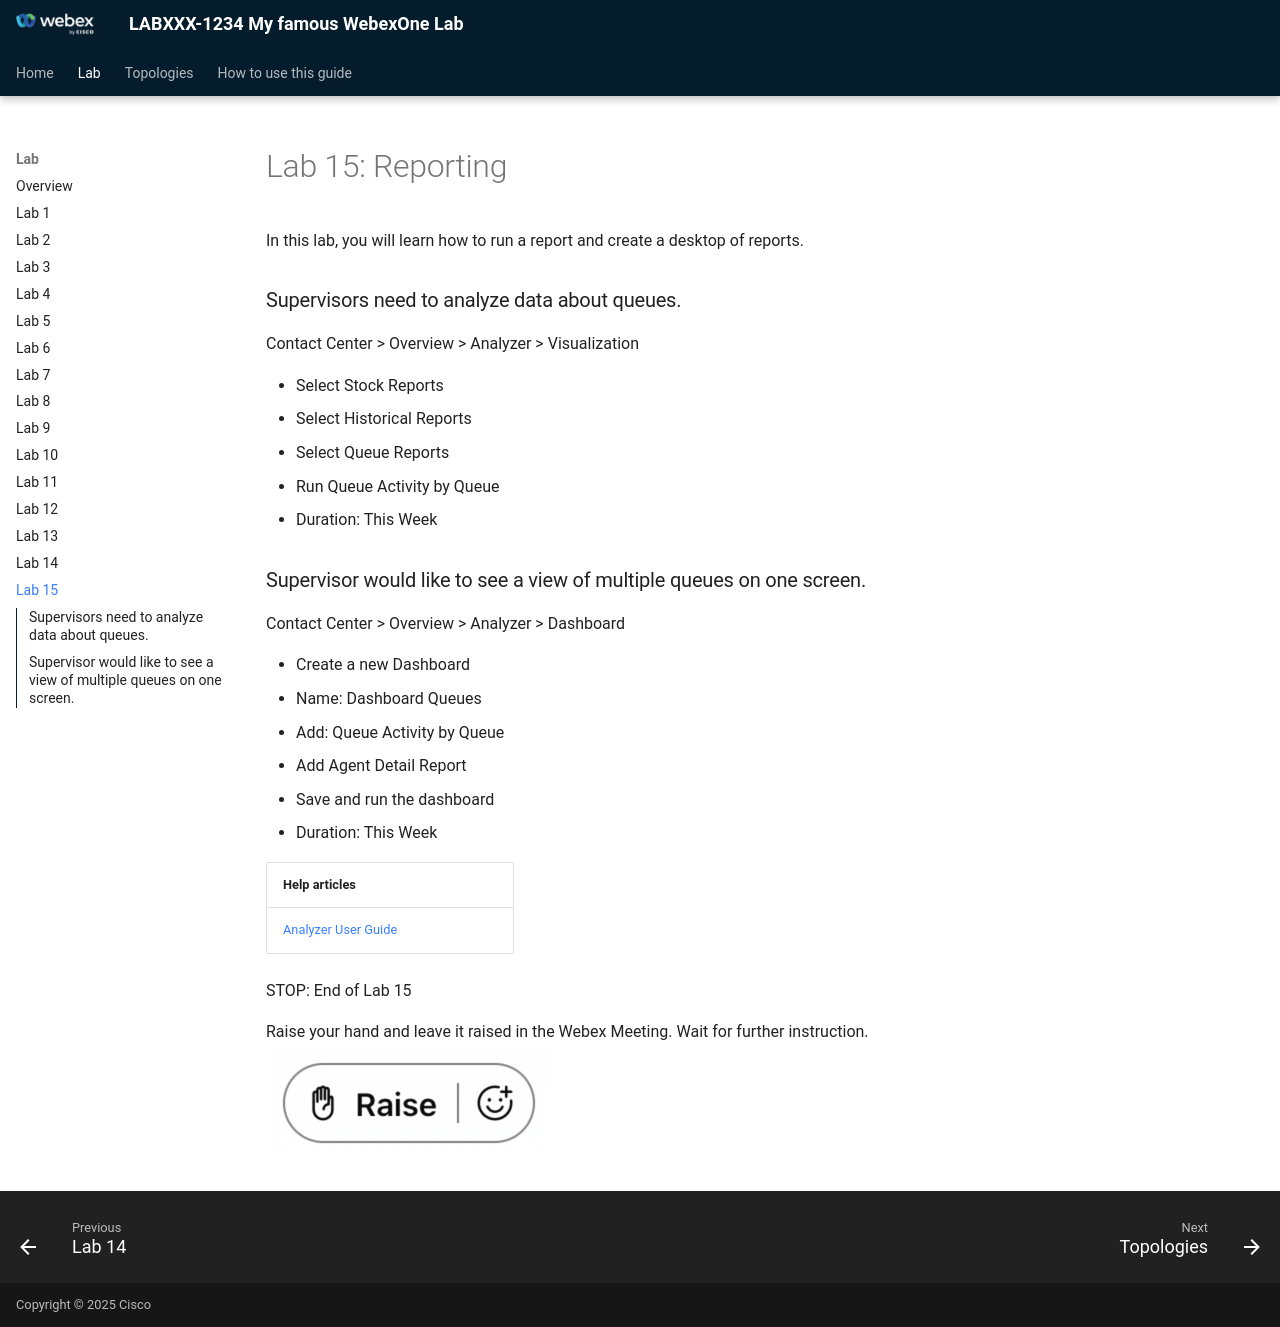

repository: kevsimps/newTest · page: lab-15-reporting/index.html · generator: mkdocs

# Lab 15: Reporting

In this lab, you will learn how to run a report and create a desktop of reports.

### Supervisors need to analyze data about queues.

Contact Center > Overview > Analyzer > Visualization

* Select Stock Reports
* Select Historical Reports
* Select Queue Reports
* Run Queue Activity by Queue
* Duration: This Week

### Supervisor would like to see a view of multiple queues on one screen.

Contact Center > Overview > Analyzer > Dashboard

* Create a new Dashboard
* Name: Dashboard Queues
* Add: Queue Activity by Queue
* Add Agent Detail Report
* Save and run the dashboard
* Duration: This Week

| Help articles | |
| --- | --- |
| [Analyzer User Guide](https://help.webex.com/en-us/article/tajemk/Cisco-Webex-Contact-Center-Analyzer-User-Guide) |  |

STOP: End of Lab 15

Raise your hand and leave it raised in the Webex Meeting. Wait for further instruction.  
![](assets/docx-image-026.png)
